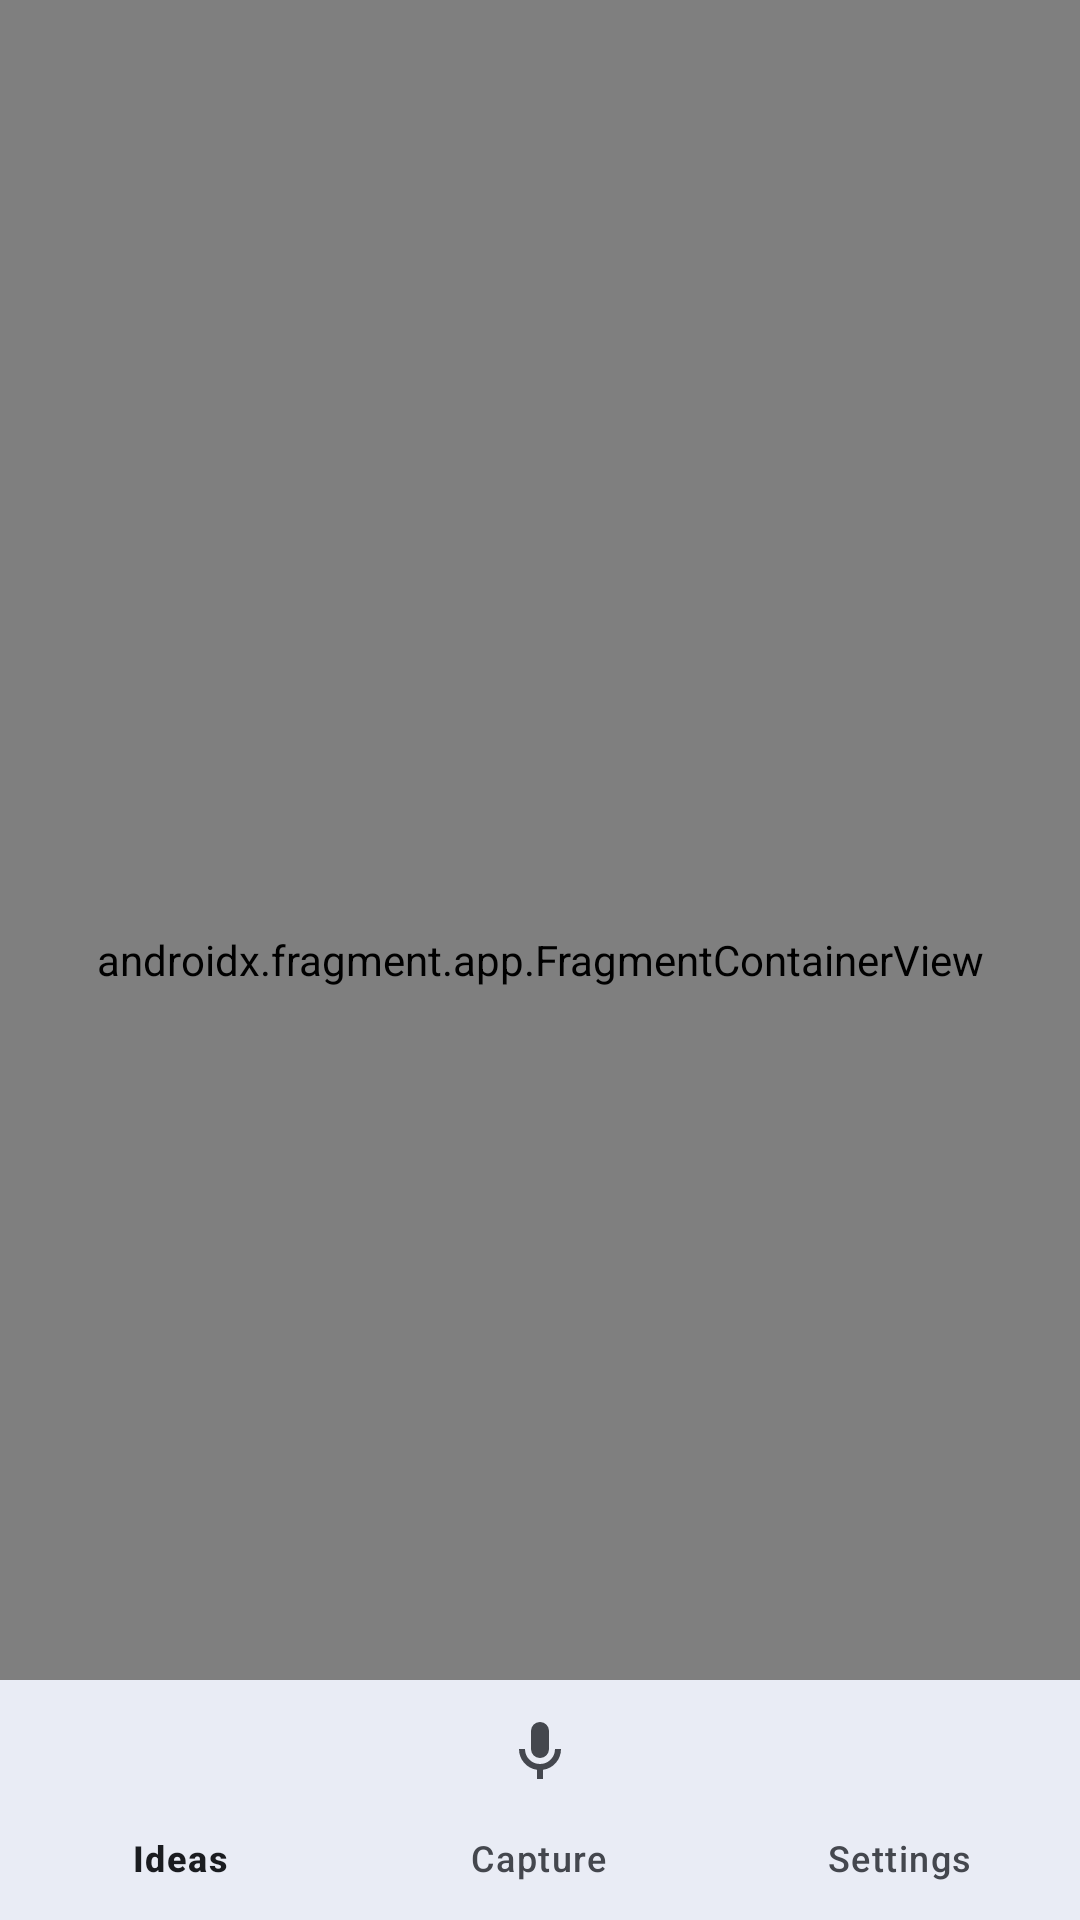

This screen was rendered from an Android layout file. Write that file and the resources it references.
<!-- AndroidManifest.xml: application theme Theme.MyApplication -->
<!-- res/layout/activity_main.xml -->
<?xml version="1.0" encoding="utf-8"?>
<androidx.constraintlayout.widget.ConstraintLayout xmlns:android="http://schemas.android.com/apk/res/android"
    xmlns:app="http://schemas.android.com/apk/res-auto"
    android:id="@+id/container"
    android:layout_width="match_parent"
    android:layout_height="match_parent">

    <androidx.fragment.app.FragmentContainerView
        android:id="@+id/nav_host_fragment_activity_main"
        android:name="androidx.navigation.fragment.NavHostFragment"
        android:layout_width="match_parent"
        android:layout_height="match_parent"
        app:defaultNavHost="true"
        app:layout_constraintBottom_toTopOf="@id/nav_view"
        app:layout_constraintLeft_toLeftOf="parent"
        app:layout_constraintRight_toRightOf="parent"
        app:layout_constraintTop_toTopOf="parent"
        app:navGraph="@navigation/mobile_navigation" />

    <com.google.android.material.bottomnavigation.BottomNavigationView
        android:id="@+id/nav_view"
        android:layout_width="0dp"
        android:layout_height="wrap_content"
        android:layout_marginStart="0dp"
        android:layout_marginEnd="0dp"
        android:background="?android:attr/windowBackground"
        app:layout_constraintBottom_toBottomOf="parent"
        app:layout_constraintLeft_toLeftOf="parent"
        app:layout_constraintRight_toRightOf="parent"
        app:menu="@menu/bottom_nav_menu" />

</androidx.constraintlayout.widget.ConstraintLayout>
<!-- resources referenced by this layout -->
<resources>
  <color name="md_theme_primary">#425E91</color>
  <color name="md_theme_onPrimary">#FFFFFF</color>
  <color name="md_theme_primaryContainer">#D7E2FF</color>
  <color name="md_theme_onPrimaryContainer">#001B3F</color>
  <color name="md_theme_secondary">#565E71</color>
  <color name="md_theme_onSecondary">#FFFFFF</color>
  <color name="md_theme_secondaryContainer">#DAE2F9</color>
  <color name="md_theme_onSecondaryContainer">#131C2C</color>
  <color name="md_theme_tertiary">#705574</color>
  <color name="md_theme_onTertiary">#FFFFFF</color>
  <color name="md_theme_tertiaryContainer">#FAD8FC</color>
  <color name="md_theme_onTertiaryContainer">#29132E</color>
  <color name="md_theme_error">#BA1A1A</color>
  <color name="md_theme_onError">#FFFFFF</color>
  <color name="md_theme_errorContainer">#FFDAD6</color>
  <color name="md_theme_onErrorContainer">#410002</color>
  <color name="md_theme_background">#F9F9FF</color>
  <color name="md_theme_onBackground">#1A1C20</color>
  <color name="md_theme_surface">#F9F9FF</color>
  <color name="md_theme_onSurface">#1A1C20</color>
  <color name="md_theme_surfaceVariant">#E0E2EC</color>
  <color name="md_theme_onSurfaceVariant">#44474E</color>
  <color name="md_theme_outline">#74777F</color>
  <color name="md_theme_outlineVariant">#C4C6D0</color>
  <color name="md_theme_inverseSurface">#2E3036</color>
  <color name="md_theme_inverseOnSurface">#F0F0F7</color>
  <color name="md_theme_inversePrimary">#ABC7FF</color>
  <color name="md_theme_primaryFixed">#D7E2FF</color>
  <color name="md_theme_onPrimaryFixed">#001B3F</color>
  <color name="md_theme_primaryFixedDim">#ABC7FF</color>
  <color name="md_theme_onPrimaryFixedVariant">#294677</color>
  <color name="md_theme_secondaryFixed">#DAE2F9</color>
  <color name="md_theme_onSecondaryFixed">#131C2C</color>
  <color name="md_theme_secondaryFixedDim">#BEC6DC</color>
  <color name="md_theme_onSecondaryFixedVariant">#3E4759</color>
  <color name="md_theme_tertiaryFixed">#FAD8FC</color>
  <color name="md_theme_onTertiaryFixed">#29132E</color>
  <color name="md_theme_tertiaryFixedDim">#DDBCE0</color>
  <color name="md_theme_onTertiaryFixedVariant">#573E5B</color>
  <color name="md_theme_surfaceDim">#D9D9E0</color>
  <color name="md_theme_surfaceBright">#F9F9FF</color>
  <color name="md_theme_surfaceContainerLowest">#FFFFFF</color>
  <color name="md_theme_surfaceContainerLow">#F3F3FA</color>
  <color name="md_theme_surfaceContainer">#EDEDF4</color>
  <color name="md_theme_surfaceContainerHigh">#E8E7EE</color>
  <color name="md_theme_surfaceContainerHighest">#E2E2E9</color>
  <color name="colorCustomColor">#3A608F</color>
  <color name="colorOnCustomColor">#FFFFFF</color>
  <color name="colorCustomColorContainer">#D3E3FF</color>
  <color name="colorOnCustomColorContainer">#001C39</color>
</resources>
